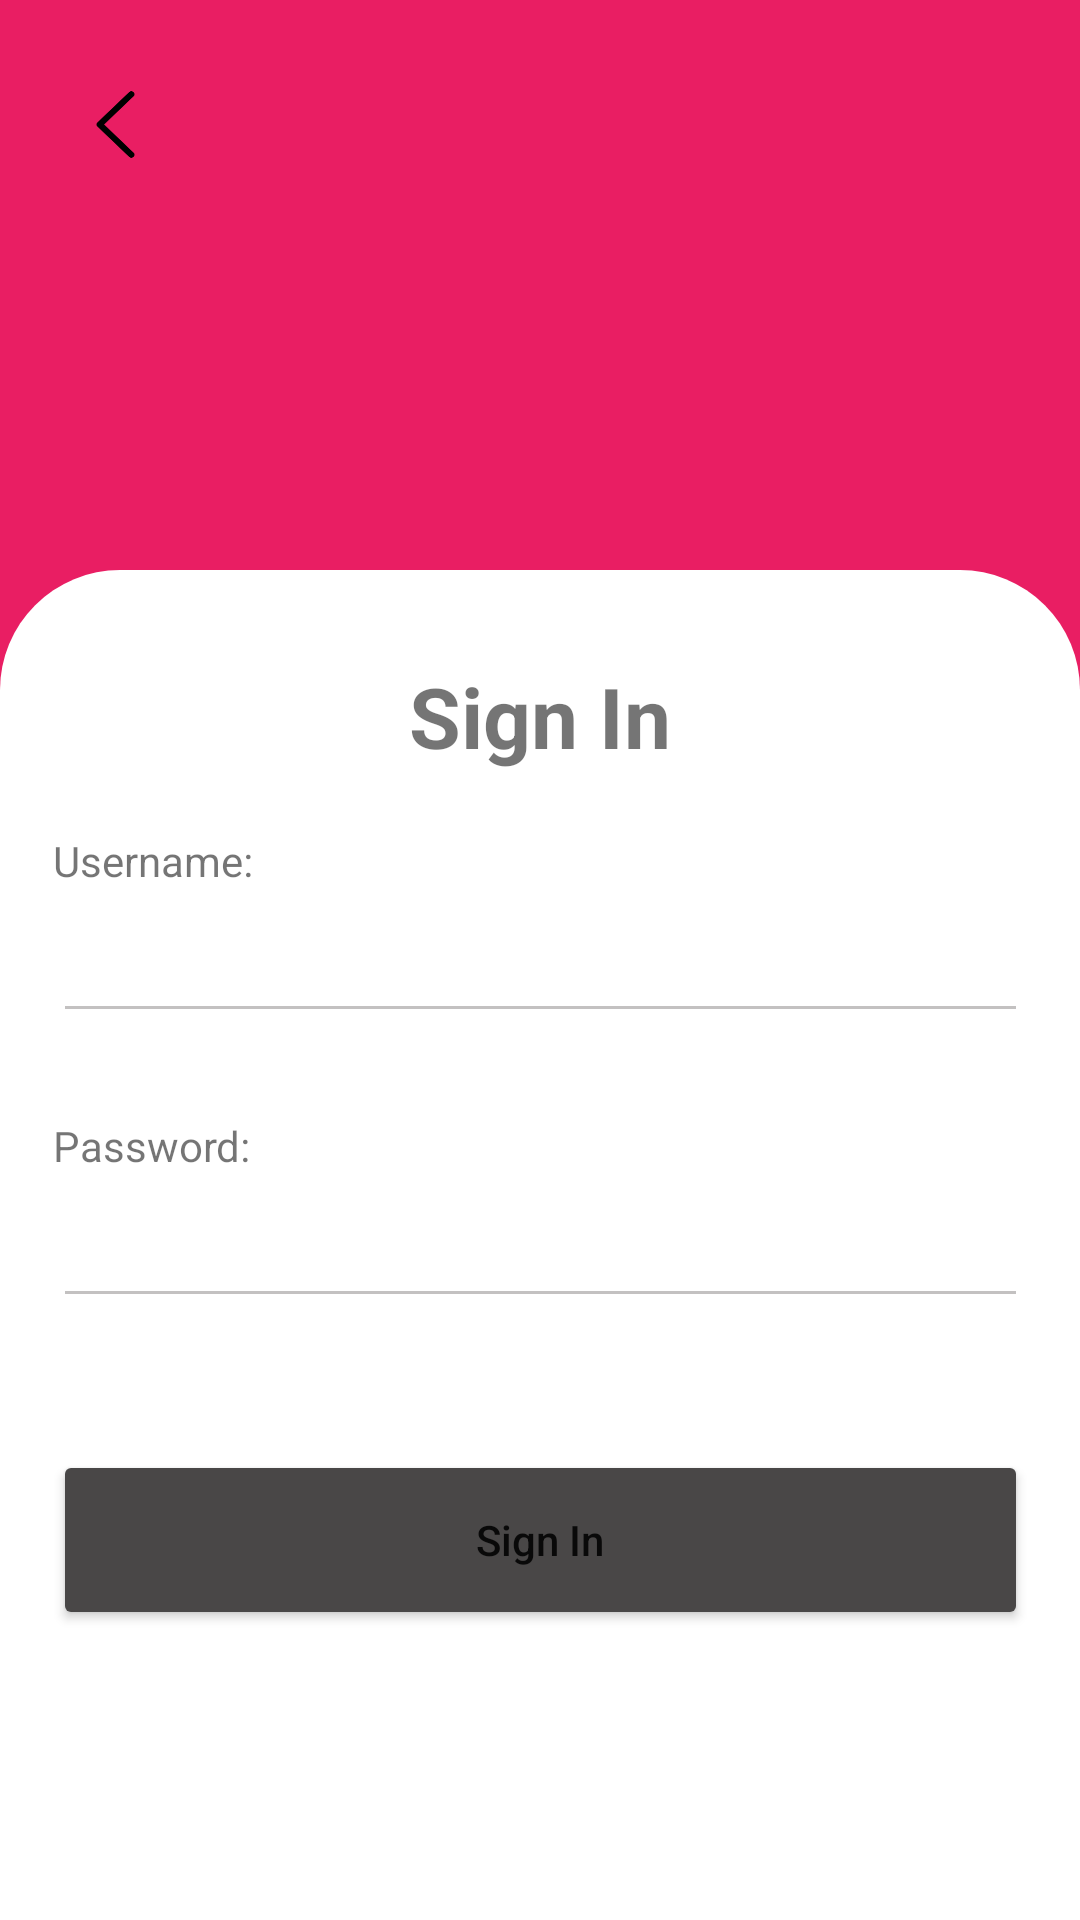

Produce the Android XML layout that renders to this screen, including the resource entries it uses.
<!-- AndroidManifest.xml: application theme Theme.CommunityAid -->
<!-- res/layout/activity_signin.xml -->
<?xml version="1.0" encoding="utf-8"?>
<androidx.constraintlayout.widget.ConstraintLayout xmlns:android="http://schemas.android.com/apk/res/android"
    xmlns:app="http://schemas.android.com/apk/res-auto"
    xmlns:tools="http://schemas.android.com/tools"
    android:layout_width="match_parent"
    android:layout_height="match_parent"
    android:background="@color/default_color">

    <ImageButton
        android:id="@+id/imageButton"
        android:layout_width="45dp"
        android:layout_height="43dp"
        android:layout_marginStart="16dp"
        android:layout_marginLeft="16dp"
        android:scaleType="fitXY"
        android:src="@drawable/back"
        android:padding="0dp"
        android:layout_marginTop="20dp"
        android:backgroundTint="@color/transparent"
        app:layout_constraintStart_toStartOf="parent"
        app:layout_constraintTop_toTopOf="parent" />

    <View
        android:id="@+id/view2"
        android:layout_width="match_parent"
        android:layout_height="450dp"
        android:background="@drawable/bottom_sheet"
        app:layout_constraintBottom_toBottomOf="parent"
        app:layout_constraintEnd_toEndOf="parent"
        app:layout_constraintStart_toStartOf="parent" />

    <EditText
        android:id="@+id/button2"
        style="@style/button"
        android:layout_width="325dp"
        android:layout_height="48dp"
        android:inputType="textWebEmailAddress"
        android:textAllCaps="false"
        app:layout_constraintEnd_toEndOf="@+id/view2"
        app:layout_constraintStart_toStartOf="@+id/view2"
        app:layout_constraintTop_toBottomOf="@+id/textView26" />

    <EditText
        android:id="@+id/button"
        style="@style/button"
        android:layout_width="325dp"
        android:layout_height="48dp"
        android:inputType="textWebEmailAddress"
        android:padding="15dp"
        android:textAllCaps="false"
        app:layout_constraintEnd_toEndOf="parent"
        app:layout_constraintStart_toStartOf="parent"
        app:layout_constraintTop_toBottomOf="@+id/textView25" />

    <TextView
        android:id="@+id/textView26"
        android:layout_width="wrap_content"
        android:layout_height="wrap_content"
        android:layout_marginTop="28dp"
        android:text="Password:"
        app:layout_constraintStart_toStartOf="@+id/button"
        app:layout_constraintTop_toBottomOf="@+id/button" />

    <TextView
        android:id="@+id/textView25"
        android:layout_width="wrap_content"
        android:layout_height="wrap_content"
        android:layout_marginTop="20dp"
        android:text="Username:"
        app:layout_constraintStart_toStartOf="@+id/button"
        app:layout_constraintTop_toBottomOf="@+id/textView24" />

    <Button
        android:id="@+id/button3"
        android:layout_width="325dp"
        android:layout_height="60dp"
        android:layout_marginTop="44dp"
        android:backgroundTint="@color/signinColor"
        android:text="Sign In"
        android:textAllCaps="false"
        app:layout_constraintEnd_toEndOf="parent"
        app:layout_constraintStart_toStartOf="parent"
        app:layout_constraintTop_toBottomOf="@+id/button2" />

    <TextView
        android:id="@+id/textView24"
        android:layout_width="wrap_content"
        android:layout_height="wrap_content"
        android:layout_marginTop="30dp"
        android:text="Sign In"
        android:textSize="28sp"
        android:textStyle="bold"
        app:layout_constraintEnd_toEndOf="parent"
        app:layout_constraintStart_toStartOf="parent"
        app:layout_constraintTop_toTopOf="@id/view2" />

</androidx.constraintlayout.widget.ConstraintLayout>
<!-- resources referenced by this layout -->
<resources>
  <color name="default_color">#E91E63</color>
  <color name="signinColor">#494747</color>
  <color name="transparent">#00FFFFFF</color>
  <!-- drawable back: png bitmap (drawable, 889 bytes) -->
  <!-- drawable bottom_sheet (drawable) -->
  <?xml version="1.0" encoding="utf-8"?>
  <shape
      xmlns:android="http://schemas.android.com/apk/res/android"
      android:shape="rectangle">
      <corners
          android:radius="0dp"
          android:topLeftRadius="40dp"
          android:topRightRadius="40dp"
          android:bottomLeftRadius="0dp"
          android:bottomRightRadius="0dp" />
      <size
          android:height="442dp"
          />
      <solid
          android:color="@color/white" />
  </shape>
  <style name="button">
          <item name="backgroundTint">@color/buttonBorder</item>
          <item name="android:textColor">@color/buttonBorder</item>
          <item name="colorPrimary">@color/black</item>
          <item name="colorPrimaryVariant">@color/teal_700</item>
      </style>
  <style name="Theme.CommunityAid" parent="Theme.MaterialComponents.DayNight.NoActionBar">
          
          <item name="colorPrimary">@color/default_color</item>
          <item name="colorPrimaryVariant">@color/white</item>
          <item name="colorOnPrimary">@color/white</item>
          
          <item name="colorSecondary">@color/default_color</item>
          <item name="colorSecondaryVariant">@color/teal_700</item>
          <item name="colorOnSecondary">@color/black</item>
          
          <item name="android:statusBarColor" tools:targetApi="l">?attr/colorPrimaryVariant</item>
          <item name="actionBarTheme">@style/Theme.AppCompat.DayNight.NoActionBar</item>
          
          <item name="android:windowTranslucentNavigation" tools:targetApi="l">false</item>
          <item name="android:navigationBarColor" tools:targetApi="l">@color/white</item>
          <item name="android:windowLightStatusBar" tools:targetApi="M">true</item>
  
          <item name="buttonTint">@color/default_color</item>
  
      </style>
  <color name="white">#FFFFFFFF</color>
  <color name="buttonBorder">#C3C1C1</color>
  <color name="black">#FF000000</color>
  <color name="teal_700">#FF018786</color>
</resources>
